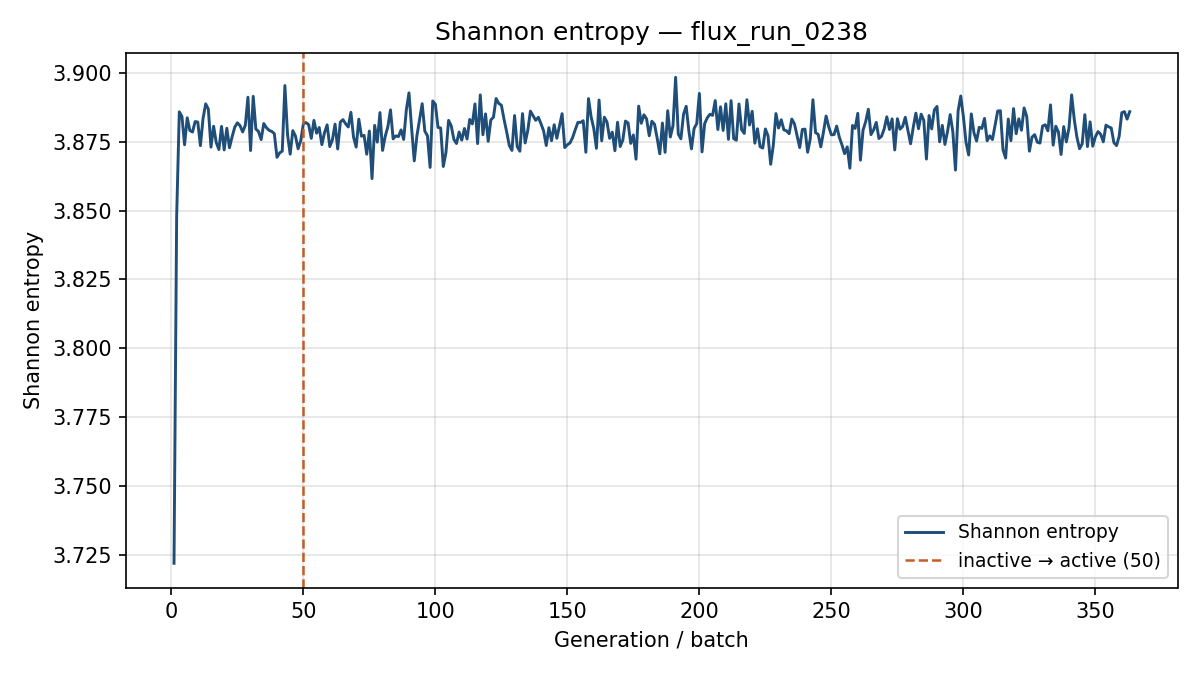

The table this chart was drawn from, first rows:
generation, shannon_entropy, k_generation
1, 3.722, 0.9656
2, 3.848, 0.8847
3, 3.886, 0.8634
4, 3.884, 0.861
5, 3.874, 0.8433
6, 3.884, 0.8497
7, 3.879, 0.8573
8, 3.878, 0.8509
9, 3.882, 0.8557
10, 3.882, 0.8652
11, 3.874, 0.8625
12, 3.883, 0.8516
13, 3.889, 0.861
14, 3.887, 0.8314
15, 3.873, 0.8597
16, 3.881, 0.8507
17, 3.875, 0.8685
18, 3.872, 0.8565
19, 3.881, 0.8555
20, 3.872, 0.8648
21, 3.88, 0.8423
22, 3.873, 0.8662
23, 3.877, 0.8432
24, 3.88, 0.8409
25, 3.882, 0.8615
26, 3.881, 0.8522
27, 3.878, 0.8891
28, 3.881, 0.8602
29, 3.891, 0.8618
30, 3.872, 0.8538
31, 3.891, 0.8663
32, 3.88, 0.8643
33, 3.879, 0.8567
34, 3.876, 0.8564
35, 3.882, 0.8511
36, 3.88, 0.8522
37, 3.879, 0.8494
38, 3.879, 0.8555
39, 3.878, 0.8571
40, 3.869, 0.8413
41, 3.871, 0.8551
42, 3.872, 0.8533
43, 3.895, 0.8577
44, 3.878, 0.8603
45, 3.87, 0.8526
46, 3.879, 0.8432
47, 3.877, 0.864
48, 3.872, 0.8578
49, 3.875, 0.8675
50, 3.881, 0.8609
51, 3.882, 0.8628
52, 3.881, 0.8472
53, 3.876, 0.8517
54, 3.883, 0.8487
55, 3.878, 0.8555
56, 3.88, 0.8432
57, 3.874, 0.8671
58, 3.878, 0.8482
59, 3.881, 0.8679
60, 3.873, 0.8492
... 303 more rows
